Run: headless pygame with SDL's dummy video driver; simulated clock (each Clock.tick advances the game by its frame time, no real sleeping); random seed 0; keys injected as events and as key.get_pressed() state; no mouse input.
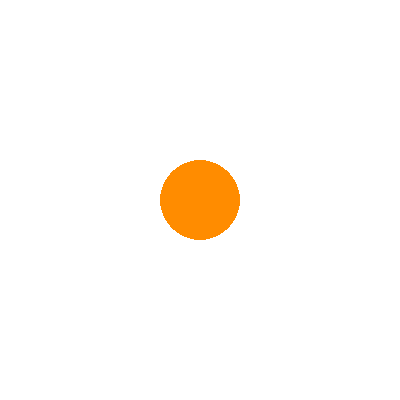
Frame 1 of 4 · flips 1–60 · no input
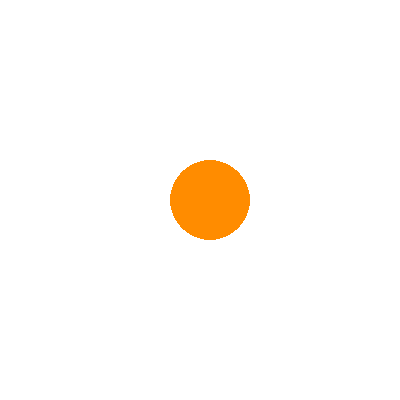
Frame 2 of 4 · flips 61–180 · tapped SPACE, RETURN · held RIGHT (→), D
Frame 3 of 4 · flips 181–300 · held DOWN (↓), S · screen unchanged from frame 2, image omitted
Frame 4 of 4 · flips 301–420 · held LEFT (←), A, UP (↑), W · screen same as frame 1, image omitted

The pygame program that drew these frames:

#Nacrtaj narandžasti krug čiji je centar u sredini prozora, a poluprečnik
#iznosi desetinu širine prozora. Omogući da se tasterima sa levom i desnom
#strelicom krug pomera ulevo odnosno udesno.

import pygame as pg, random
pg.init() 
pg.display.set_caption("Pomeranje kruga") 
(sirina, visina) = (400, 400)
prozor = pg.display.set_mode((sirina, visina))
pg.key.set_repeat(50, 25)
(x, y) = (sirina // 2, visina // 2) 
r = sirina//10                              
(dx, dy) = (10, 10)            
def crtanje():
    prozor.fill(pg.Color("white"))                      
    pg.draw.circle(prozor, pg.Color("darkorange"), (x, y), r)
def obradi_dogadjaj(dogadjaj):
    global x, y
    if dogadjaj.type == pg.KEYDOWN:      
        if dogadjaj.key == pg.K_LEFT:    
            x = x - dx                      
            return True                  
        elif dogadjaj.key == pg.K_RIGHT:
            x = x + dx                      
            return True                                           
treba_crtati = True
kraj = False
while not kraj:
    if treba_crtati:   
        crtanje()
        pg.display.update()        
        treba_crtati = False
    dogadjaj = pg.event.wait() 
    if dogadjaj.type == pg.QUIT:   
        kraj = True
    else:
        treba_crtati = obradi_dogadjaj(dogadjaj)
pg.quit()  
